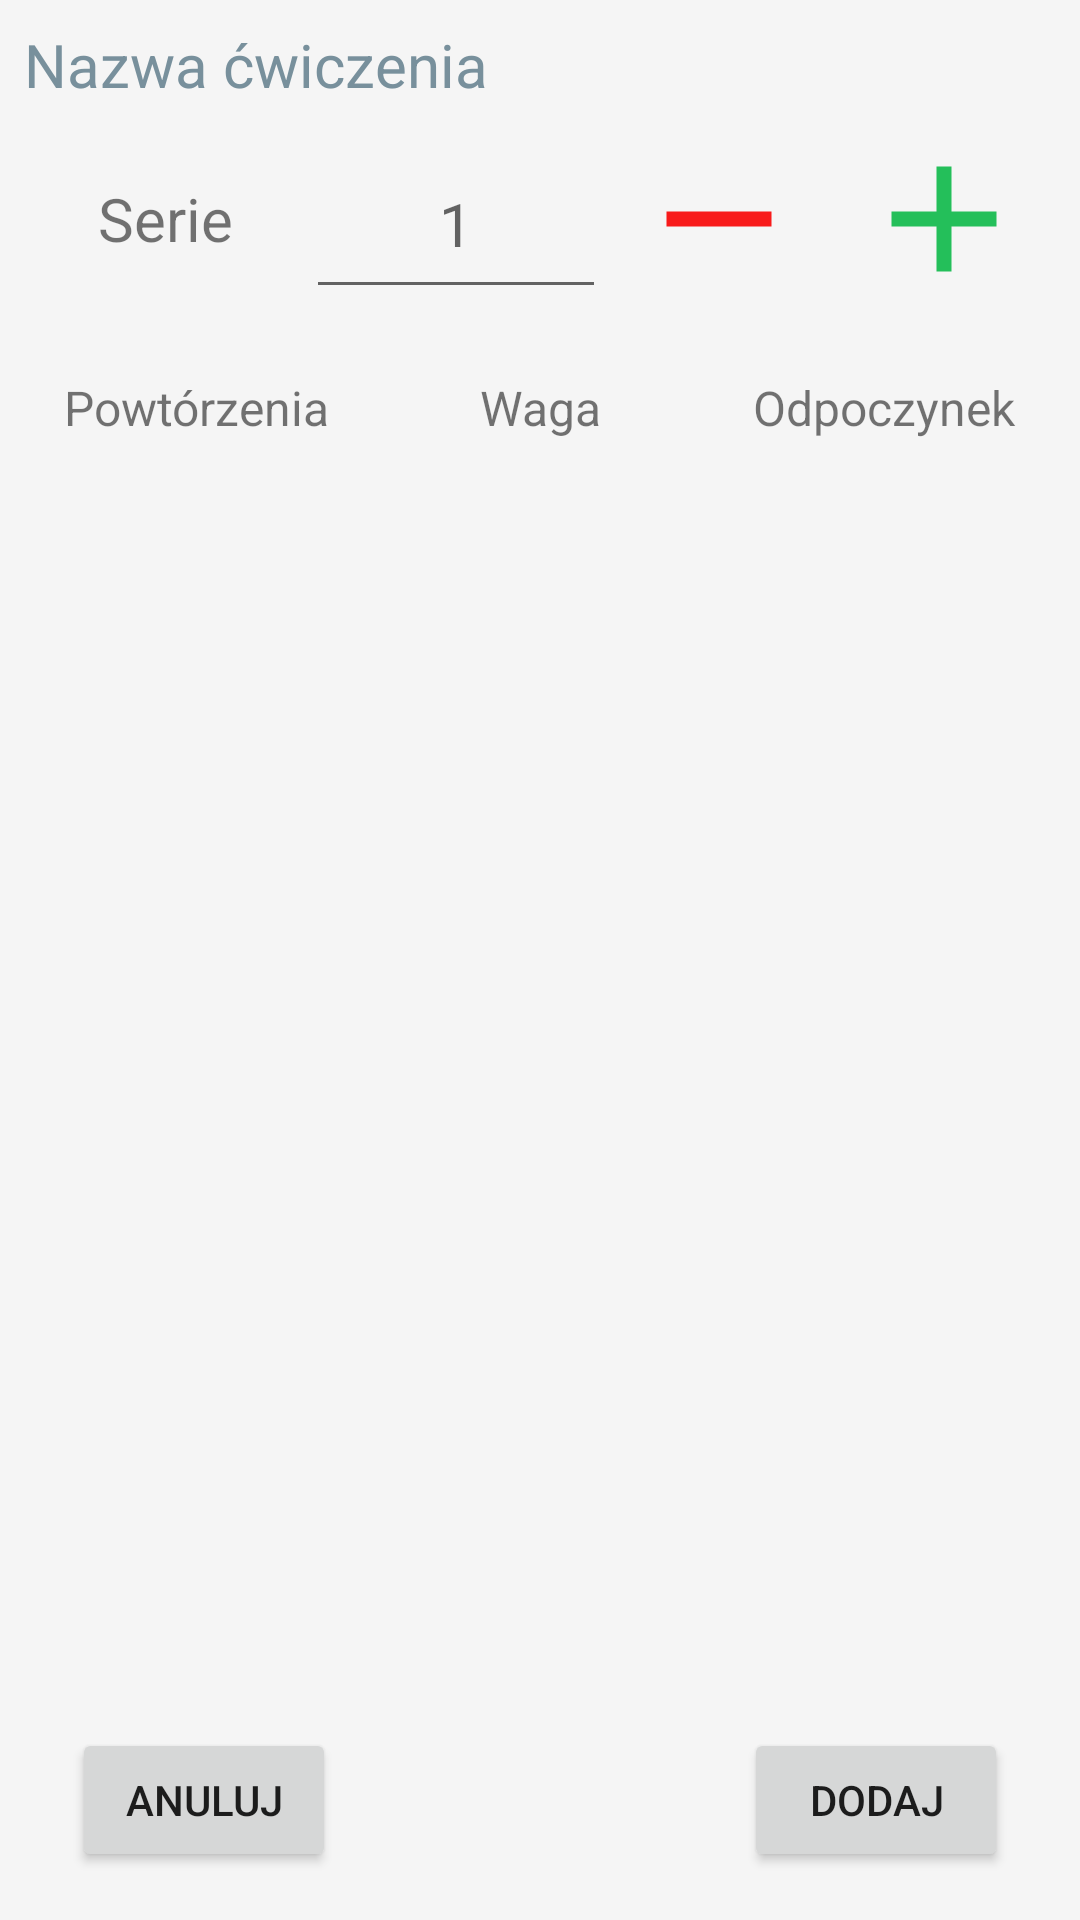

Android layout source for this screen:
<!-- AndroidManifest.xml: application theme Theme.Workout_appv1 -->
<!-- res/layout/fragment_dialog_add_exercise_with_params.xml -->
<?xml version="1.0" encoding="utf-8"?>
<androidx.constraintlayout.widget.ConstraintLayout xmlns:android="http://schemas.android.com/apk/res/android"
    xmlns:app="http://schemas.android.com/apk/res-auto"
    xmlns:tools="http://schemas.android.com/tools"
    android:layout_width="370dp"
    android:minWidth="370dp"
    android:layout_height="match_parent"
    android:background="#f5f5f5"
    tools:context=".ui.views.dialogs.DialogFragmentAddExerciseWithParams">


    <TextView
        android:id="@+id/tvExNameDialogAddExercise"
        android:layout_width="0dp"
        android:layout_height="wrap_content"
        android:layout_marginStart="8dp"
        android:layout_marginTop="8dp"
        android:layout_marginEnd="8dp"
        android:hint="Nazwa ćwiczenia"
        android:textColorHint="#78909C"
        android:textSize="20sp"
        app:layout_constraintEnd_toEndOf="parent"
        app:layout_constraintStart_toStartOf="parent"
        app:layout_constraintTop_toTopOf="parent" />

    <LinearLayout
        android:id="@+id/linearLayout"
        android:layout_width="0dp"
        android:layout_height="60dp"
        android:layout_marginStart="8dp"
        android:layout_marginTop="8dp"
        android:layout_marginEnd="8dp"
        android:orientation="horizontal"
        app:layout_constraintEnd_toEndOf="parent"
        app:layout_constraintHorizontal_bias="1.0"
        app:layout_constraintStart_toStartOf="parent"
        app:layout_constraintTop_toBottomOf="@+id/tvExNameDialogAddExercise">

        <TextView
            android:id="@+id/textView2"
            android:layout_width="wrap_content"
            android:layout_height="match_parent"
            android:layout_weight="1"
            android:gravity="center"

            android:paddingStart="10dp"
            android:paddingEnd="10dp"
            android:text="Serie"
            android:textSize="20sp" />

        <EditText
            android:id="@+id/etNumberOfSeries"
            android:layout_width="100dp"
            android:layout_height="match_parent"
            android:textAlignment="center"
            android:ems="10"
            android:hint="1"
            android:inputType="number"
            android:textSize="20sp" />

        <ImageView
            android:id="@+id/btnMinusSeries"
            android:layout_width="40dp"
            android:layout_height="match_parent"
            android:layout_marginHorizontal="3dp"
            android:layout_weight="1"
            android:src="@drawable/ic_baseline_remove_24" />

        <ImageView
            android:id="@+id/btnPlusSeries"
            android:layout_width="40dp"
            android:layout_height="match_parent"
            android:layout_marginHorizontal="3dp"
            android:layout_weight="1"
            android:src="@drawable/ic_add" />


    </LinearLayout>


    <LinearLayout
        android:id="@+id/linearLayout2"
        android:layout_width="0dp"
        android:layout_height="50dp"
        android:layout_marginStart="8dp"
        android:layout_marginTop="8dp"
        android:layout_marginEnd="8dp"
        app:layout_constraintEnd_toEndOf="parent"
        app:layout_constraintStart_toStartOf="parent"
        app:layout_constraintTop_toBottomOf="@+id/linearLayout">

        <TextView
            android:layout_width="0dp"
            android:layout_height="match_parent"
            android:layout_weight="1"
            android:gravity="center"
            android:text="Powtórzenia"
            android:textSize="16sp" />

        <TextView
            android:layout_width="0dp"
            android:layout_height="match_parent"
            android:layout_weight="1"
            android:gravity="center"
            android:text="Waga"
            android:textSize="16sp" />

        <TextView
            android:layout_width="0dp"
            android:layout_height="match_parent"
            android:layout_weight="1"
            android:gravity="center"
            android:text="Odpoczynek"
            android:textSize="16sp" />
    </LinearLayout>

    <androidx.recyclerview.widget.RecyclerView
        android:id="@+id/rvFragmentDialogExercise"
        android:layout_width="0dp"
        android:layout_height="0dp"
        android:layout_marginTop="8dp"
        android:layout_marginBottom="8dp"
        app:layout_constraintBottom_toTopOf="@+id/btnOkDialogAddExerciseWithParams"
        app:layout_constraintEnd_toEndOf="parent"
        app:layout_constraintStart_toStartOf="parent"
        app:layout_constraintTop_toBottomOf="@+id/linearLayout2"
        tools:listitem="@layout/recycler_dialog_add_exercise"/>

    <Button
        android:id="@+id/btnOkDialogAddExerciseWithParams"
        android:layout_width="wrap_content"
        android:layout_height="wrap_content"
        android:layout_marginEnd="24dp"
        android:layout_marginBottom="16dp"
        android:text="Dodaj"
        app:layout_constraintBottom_toBottomOf="parent"
        app:layout_constraintEnd_toEndOf="parent" />

    <Button
        android:id="@+id/btnCancelDialogAddExerciseWithParams"
        android:layout_width="wrap_content"
        android:layout_height="wrap_content"
        android:layout_marginStart="24dp"
        android:layout_marginBottom="16dp"
        android:text="Anuluj"
        app:layout_constraintBottom_toBottomOf="parent"
        app:layout_constraintStart_toStartOf="parent" />
</androidx.constraintlayout.widget.ConstraintLayout>
<!-- res/layout/recycler_dialog_add_exercise.xml (included above) -->
<?xml version="1.0" encoding="utf-8"?>
<LinearLayout
    xmlns:android="http://schemas.android.com/apk/res/android"
    xmlns:app="http://schemas.android.com/apk/res-auto"
    xmlns:tools="http://schemas.android.com/tools"
    android:layout_width="match_parent"
    android:orientation="horizontal"
    android:layout_height="65dp">

    <EditText
        android:id="@+id/etRepsDialogExercise"
        android:layout_width="0dp"
        android:layout_height="match_parent"
        android:layout_weight="1"
        android:ems="10"
        android:gravity="center"
        android:hint="@string/etReps"
        android:inputType="numberSigned" />

    <EditText
        android:id="@+id/etWeightDialogAddExercise"
        android:layout_width="0dp"
        android:layout_height="match_parent"
        android:layout_weight="1"
        android:ems="10"
        android:gravity="center"
        android:hint="@string/etWeight"
        android:inputType="numberSigned" />

    <EditText
        android:id="@+id/etRestTimeDialogAddExercise"
        android:layout_width="0dp"
        android:layout_height="match_parent"
        android:layout_weight="1"
        android:ems="10"
        android:gravity="center"
        android:hint="@string/etRest"
        android:inputType="numberSigned" />
</LinearLayout>
<!-- resources referenced by this layout -->
<resources>
  <!-- drawable ic_add (drawable) -->
  <vector android:height="24dp" android:tint="#24BF5A"
      android:viewportHeight="24" android:viewportWidth="24"
      android:width="24dp" xmlns:android="http://schemas.android.com/apk/res/android">
      <path android:fillColor="@android:color/white" android:pathData="M19,13h-6v6h-2v-6H5v-2h6V5h2v6h6v2z"/>
  </vector>
  <!-- drawable ic_baseline_remove_24 (drawable) -->
  <vector android:height="50dp" android:tint="#F81A1A"
      android:viewportHeight="24" android:viewportWidth="24"
      android:width="50dp" xmlns:android="http://schemas.android.com/apk/res/android">
      <path android:fillColor="@android:color/white" android:pathData="M19,13H5v-2h14v2z"/>
  </vector>
  <string name="etReps">1</string>
  <string name="etRest">120</string>
  <string name="etWeight">40</string>
  <style name="Theme.Workout_appv1" parent="Theme.MaterialComponents.DayNight.DarkActionBar">
          
          <item name="colorPrimary">@color/purple_500</item>
          <item name="colorPrimaryVariant">@color/purple_700</item>
          <item name="colorOnPrimary">@color/white</item>
          
          <item name="colorSecondary">@color/teal_200</item>
          <item name="colorSecondaryVariant">@color/teal_700</item>
          <item name="colorOnSecondary">@color/black</item>
          
          <item name="android:statusBarColor" tools:targetApi="l">?attr/colorPrimaryVariant</item>
          
      </style>
  <color name="purple_500">#FF6200EE</color>
  <color name="purple_700">#FF3700B3</color>
  <color name="white">#FFFFFFFF</color>
  <color name="teal_200">#FF03DAC5</color>
  <color name="teal_700">#FF018786</color>
  <color name="black">#FF000000</color>
</resources>
